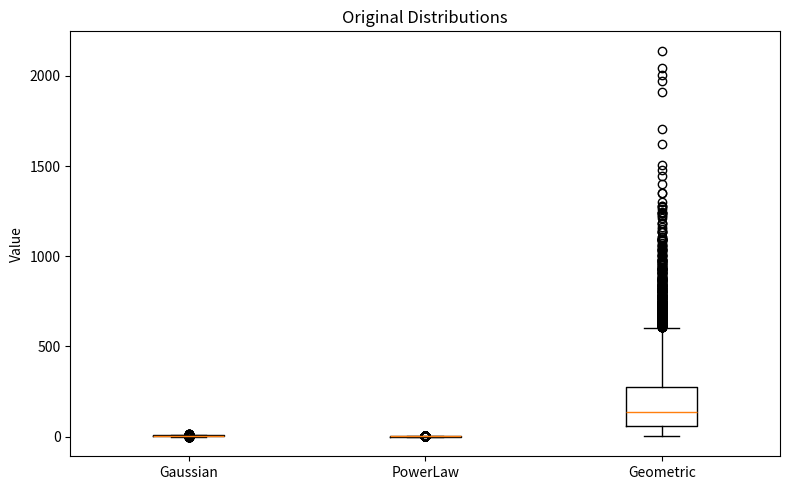
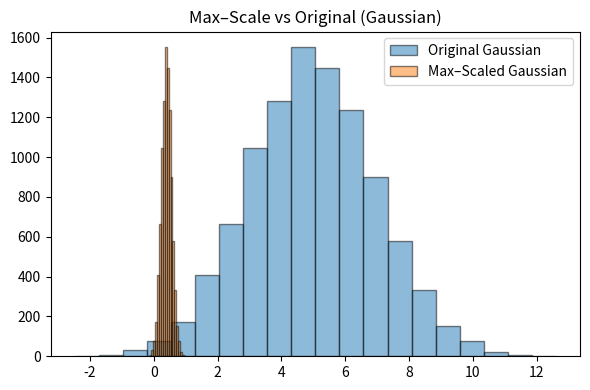
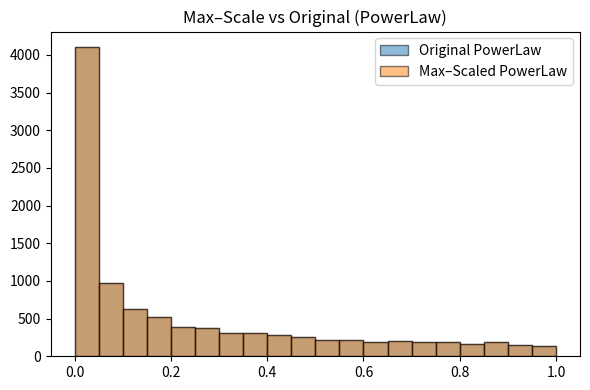
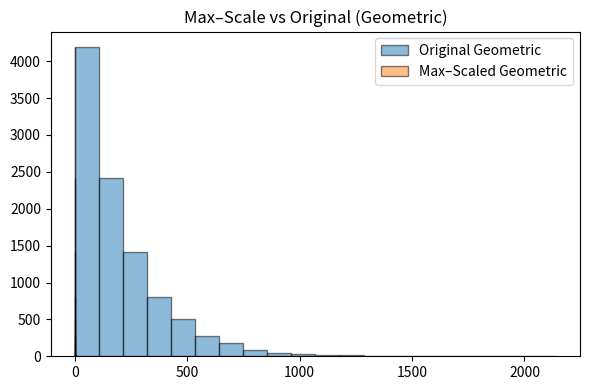
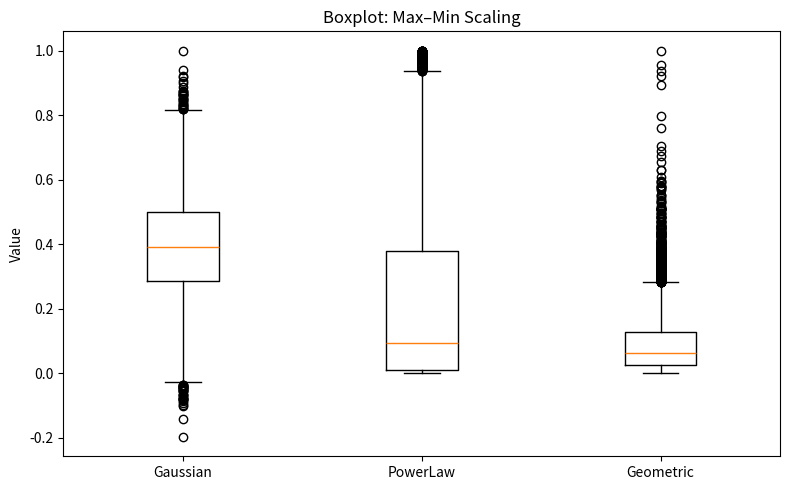
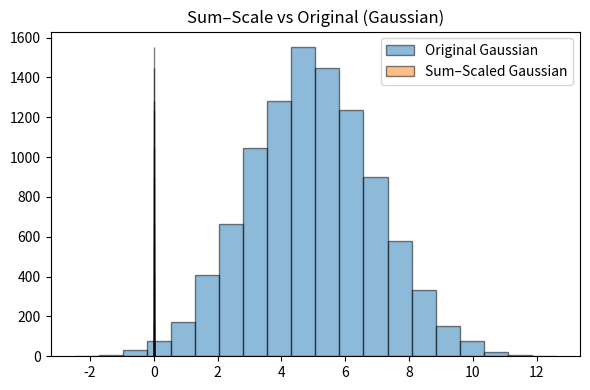
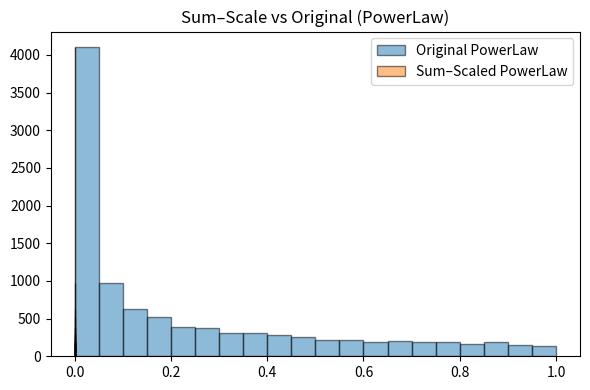
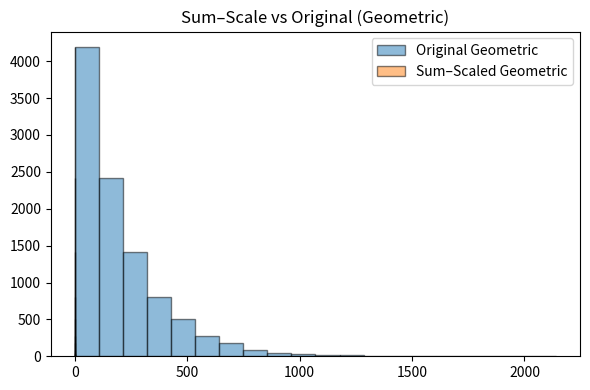
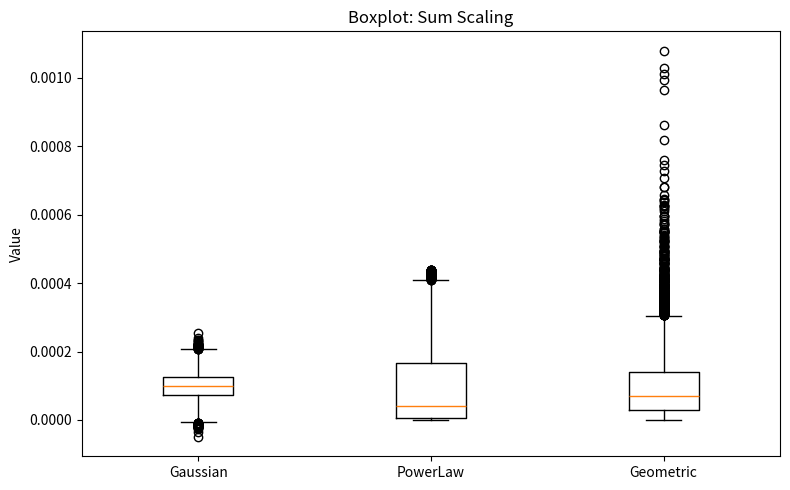
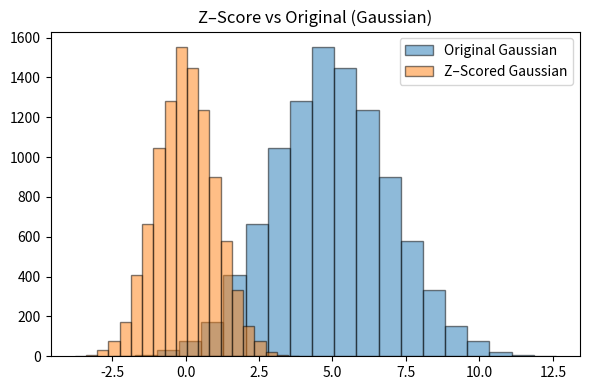
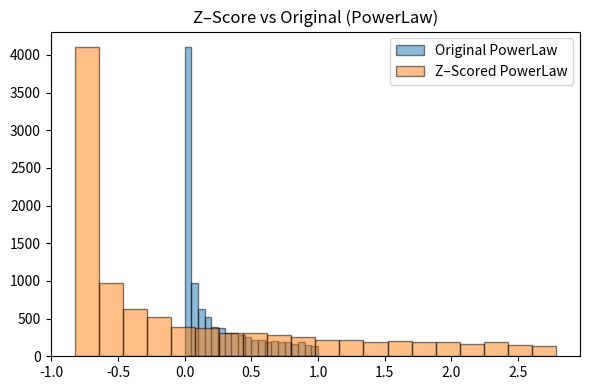
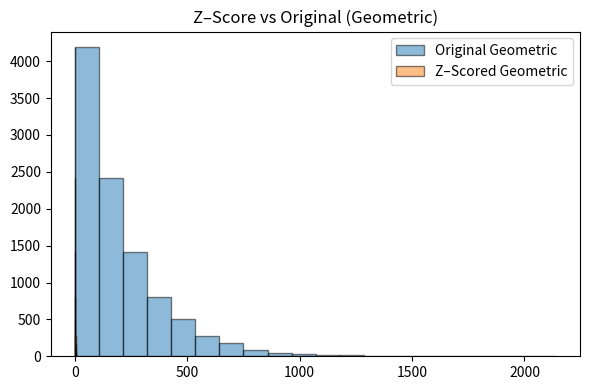
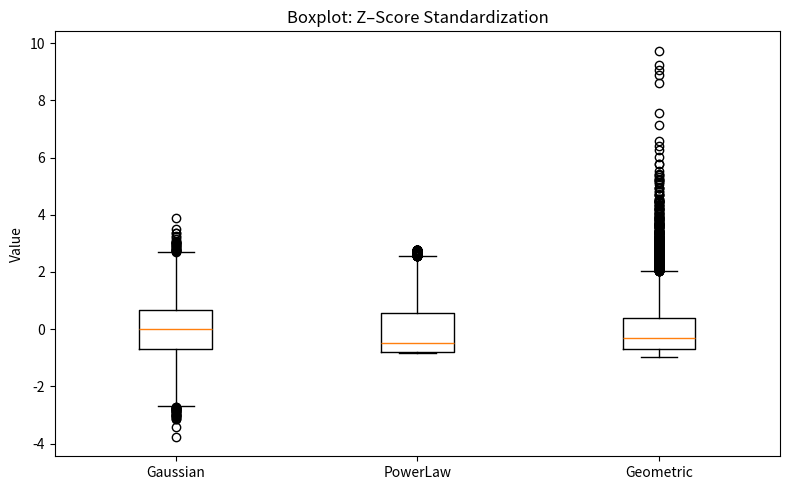
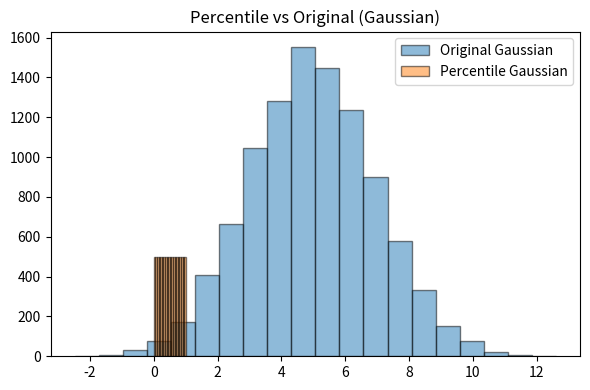
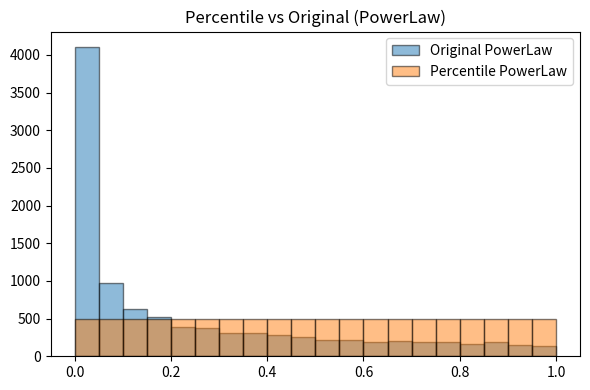
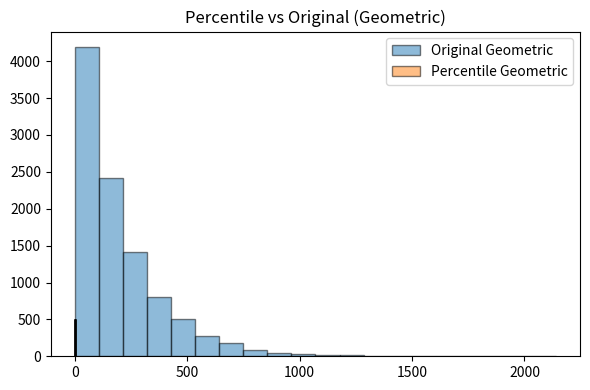

Python code for these plots, in order:
import numpy as np
import matplotlib.pyplot as plt
from scipy.stats import powerlaw, geom

#Generate the three original samples 
np.random.seed(0)
gaussian_data   = np.random.normal(loc=5, scale=2, size=10000)
powerlaw_data   = powerlaw.rvs(a=0.3, size=10000, random_state=0)
geometric_data  = geom.rvs(p=0.005, size=10000, random_state=0)

#Boxplot of Originals 
plt.figure(figsize=(8, 5))
plt.boxplot([gaussian_data, powerlaw_data, geometric_data],
            labels=['Gaussian', 'PowerLaw', 'Geometric'])
plt.title('Original Distributions')
plt.ylabel('Value')
plt.tight_layout()
plt.show()


#1) Max–Min Scaling (divide by max)
gaussian_max_scaled  = gaussian_data  / np.max(gaussian_data)
powerlaw_max_scaled  = powerlaw_data  / np.max(powerlaw_data)
geometric_max_scaled = geometric_data / np.max(geometric_data)

# Histogram comparison: Gaussian
plt.figure(figsize=(6, 4))
plt.hist(gaussian_data, bins=20, alpha=0.5, edgecolor='black', label='Original Gaussian')
plt.hist(gaussian_max_scaled, bins=20, alpha=0.5, edgecolor='black', label='Max–Scaled Gaussian')
plt.title('Max–Scale vs Original (Gaussian)')
plt.legend()
plt.tight_layout()
plt.show()

# Histogram comparison: PowerLaw
plt.figure(figsize=(6, 4))
plt.hist(powerlaw_data, bins=20, alpha=0.5, edgecolor='black', label='Original PowerLaw')
plt.hist(powerlaw_max_scaled, bins=20, alpha=0.5, edgecolor='black', label='Max–Scaled PowerLaw')
plt.title('Max–Scale vs Original (PowerLaw)')
plt.legend()
plt.tight_layout()
plt.show()

# Histogram comparison: Geometric
plt.figure(figsize=(6, 4))
plt.hist(geometric_data, bins=20, alpha=0.5, edgecolor='black', label='Original Geometric')
plt.hist(geometric_max_scaled, bins=20, alpha=0.5, edgecolor='black', label='Max–Scaled Geometric')
plt.title('Max–Scale vs Original (Geometric)')
plt.legend()
plt.tight_layout()
plt.show()

# Boxplot of Max–Scaled
plt.figure(figsize=(8, 5))
plt.boxplot([gaussian_max_scaled, powerlaw_max_scaled, geometric_max_scaled],
            labels=['Gaussian', 'PowerLaw', 'Geometric'])
plt.title('Boxplot: Max–Min Scaling')
plt.ylabel('Value')
plt.tight_layout()
plt.show()


#2) Sum Scaling (divide by sum) 
gaussian_sum_scaled  = gaussian_data  / np.sum(gaussian_data)
powerlaw_sum_scaled  = powerlaw_data  / np.sum(powerlaw_data)
geometric_sum_scaled = geometric_data / np.sum(geometric_data)

# Histogram comparison: Gaussian
plt.figure(figsize=(6, 4))
plt.hist(gaussian_data, bins=20, alpha=0.5, edgecolor='black', label='Original Gaussian')
plt.hist(gaussian_sum_scaled, bins=20, alpha=0.5, edgecolor='black', label='Sum–Scaled Gaussian')
plt.title('Sum–Scale vs Original (Gaussian)')
plt.legend()
plt.tight_layout()
plt.show()

# Histogram comparison: PowerLaw
plt.figure(figsize=(6, 4))
plt.hist(powerlaw_data, bins=20, alpha=0.5, edgecolor='black', label='Original PowerLaw')
plt.hist(powerlaw_sum_scaled, bins=20, alpha=0.5, edgecolor='black', label='Sum–Scaled PowerLaw')
plt.title('Sum–Scale vs Original (PowerLaw)')
plt.legend()
plt.tight_layout()
plt.show()

# Histogram comparison: Geometric
plt.figure(figsize=(6, 4))
plt.hist(geometric_data, bins=20, alpha=0.5, edgecolor='black', label='Original Geometric')
plt.hist(geometric_sum_scaled, bins=20, alpha=0.5, edgecolor='black', label='Sum–Scaled Geometric')
plt.title('Sum–Scale vs Original (Geometric)')
plt.legend()
plt.tight_layout()
plt.show()

# Boxplot of Sum–Scaled
plt.figure(figsize=(8, 5))
plt.boxplot([gaussian_sum_scaled, powerlaw_sum_scaled, geometric_sum_scaled],
            labels=['Gaussian', 'PowerLaw', 'Geometric'])
plt.title('Boxplot: Sum Scaling')
plt.ylabel('Value')
plt.tight_layout()
plt.show()


#3) Z–Score Standardization
gaussian_zscore  = (gaussian_data  - np.mean(gaussian_data))  / np.std(gaussian_data)
powerlaw_zscore  = (powerlaw_data  - np.mean(powerlaw_data))  / np.std(powerlaw_data)
geometric_zscore = (geometric_data - np.mean(geometric_data)) / np.std(geometric_data)

# Histogram comparison: Gaussian
plt.figure(figsize=(6, 4))
plt.hist(gaussian_data, bins=20, alpha=0.5, edgecolor='black', label='Original Gaussian')
plt.hist(gaussian_zscore, bins=20, alpha=0.5, edgecolor='black', label='Z–Scored Gaussian')
plt.title('Z–Score vs Original (Gaussian)')
plt.legend()
plt.tight_layout()
plt.show()

# Histogram comparison: PowerLaw
plt.figure(figsize=(6, 4))
plt.hist(powerlaw_data, bins=20, alpha=0.5, edgecolor='black', label='Original PowerLaw')
plt.hist(powerlaw_zscore, bins=20, alpha=0.5, edgecolor='black', label='Z–Scored PowerLaw')
plt.title('Z–Score vs Original (PowerLaw)')
plt.legend()
plt.tight_layout()
plt.show()

# Histogram comparison: Geometric
plt.figure(figsize=(6, 4))
plt.hist(geometric_data, bins=20, alpha=0.5, edgecolor='black', label='Original Geometric')
plt.hist(geometric_zscore, bins=20, alpha=0.5, edgecolor='black', label='Z–Scored Geometric')
plt.title('Z–Score vs Original (Geometric)')
plt.legend()
plt.tight_layout()
plt.show()

# Boxplot of Z–Scored
plt.figure(figsize=(8, 5))
plt.boxplot([gaussian_zscore, powerlaw_zscore, geometric_zscore],
            labels=['Gaussian', 'PowerLaw', 'Geometric'])
plt.title('Boxplot: Z–Score Standardization')
plt.ylabel('Value')
plt.tight_layout()
plt.show()


#4) Percentile Ranking (0–1 uniform)
# Manually compute rank / (N-1)
sorted_gauss = np.argsort(gaussian_data)
ranks_gauss  = np.empty_like(sorted_gauss)
ranks_gauss[sorted_gauss] = np.arange(len(gaussian_data))
gaussian_percentile = ranks_gauss / (len(gaussian_data) - 1)

sorted_power = np.argsort(powerlaw_data)
ranks_power  = np.empty_like(sorted_power)
ranks_power[sorted_power] = np.arange(len(powerlaw_data))
powerlaw_percentile = ranks_power / (len(powerlaw_data) - 1)

sorted_geom = np.argsort(geometric_data)
ranks_geom  = np.empty_like(sorted_geom)
ranks_geom[sorted_geom] = np.arange(len(geometric_data))
geometric_percentile = ranks_geom / (len(geometric_data) - 1)

# Histogram comparison: Gaussian
plt.figure(figsize=(6, 4))
plt.hist(gaussian_data, bins=20, alpha=0.5, edgecolor='black', label='Original Gaussian')
plt.hist(gaussian_percentile, bins=20, alpha=0.5, edgecolor='black', label='Percentile Gaussian')
plt.title('Percentile vs Original (Gaussian)')
plt.legend()
plt.tight_layout()
plt.show()

# Histogram comparison: PowerLaw
plt.figure(figsize=(6, 4))
plt.hist(powerlaw_data, bins=20, alpha=0.5, edgecolor='black', label='Original PowerLaw')
plt.hist(powerlaw_percentile, bins=20, alpha=0.5, edgecolor='black', label='Percentile PowerLaw')
plt.title('Percentile vs Original (PowerLaw)')
plt.legend()
plt.tight_layout()
plt.show()

# Histogram comparison: Geometric
plt.figure(figsize=(6, 4))
plt.hist(geometric_data, bins=20, alpha=0.5, edgecolor='black', label='Original Geometric')
plt.hist(geometric_percentile, bins=20, alpha=0.5, edgecolor='black', label='Percentile Geometric')
plt.title('Percentile vs Original (Geometric)')
plt.legend()
plt.tight_layout()
plt.show()

# Boxplot of Percentiles
plt.figure(figsize=(8, 5))
plt.boxplot([gaussian_percentile, powerlaw_percentile, geometric_percentile],
            labels=['Gaussian', 'PowerLaw', 'Geometric'])
plt.title('Boxplot: Percentile Scaling')
plt.ylabel('Value')
plt.tight_layout()
plt.show()